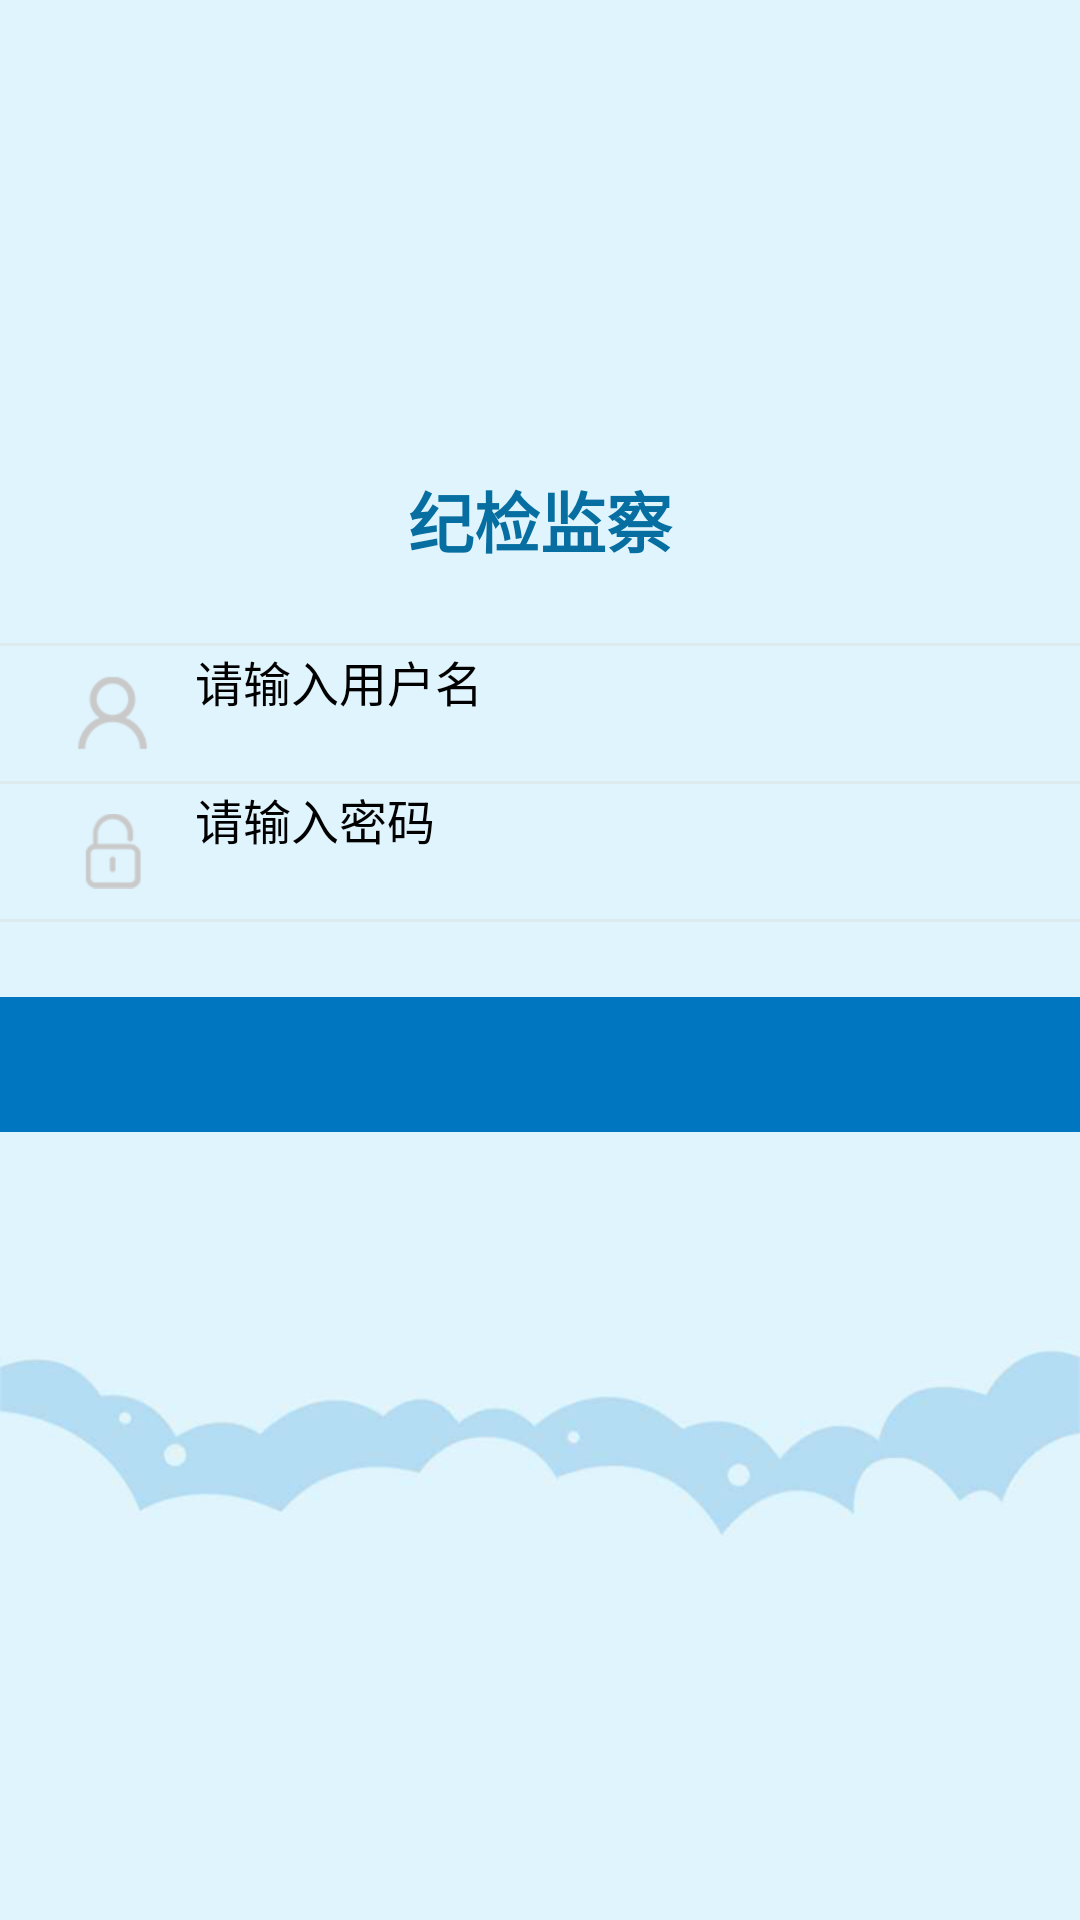

Android layout source for this screen:
<!-- AndroidManifest.xml: application theme AppTheme -->
<!-- res/layout/act_login.xml -->
<?xml version="1.0" encoding="utf-8"?>
<LinearLayout xmlns:android="http://schemas.android.com/apk/res/android"
    android:layout_width="match_parent"
    android:layout_height="match_parent"
    android:background="@drawable/login_bg"
    android:orientation="vertical">

    <ImageView
        android:layout_width="70dp"
        android:layout_height="70dp"
        android:layout_gravity="center_horizontal"
        android:layout_marginTop="75dp"
        android:src="@drawable/ic_logo" />

    <TextView
        android:layout_width="match_parent"
        android:layout_height="wrap_content"
        android:layout_marginTop="12dp"
        android:gravity="center"
        android:text="纪检监察"
        android:textColor="#066ea0"
        android:textSize="22sp"
        android:textStyle="bold" />

    <LinearLayout
        android:id="@+id/loginsign"
        android:layout_width="match_parent"
        android:layout_height="wrap_content"
        android:orientation="vertical">

        <View
            android:layout_width="match_parent"
            android:layout_height="1dp"
            android:layout_marginTop="25dp"
            android:background="#ddeaee" />

        <LinearLayout
            android:layout_width="match_parent"
            android:layout_height="45dp"
            android:background="@color/qmui_config_color_white"
            android:orientation="horizontal">

            <ImageView
                android:layout_width="25dp"
                android:layout_height="30dp"
                android:layout_gravity="center_vertical"
                android:layout_marginLeft="25dp"
                android:src="@drawable/ic_user" />

            <EditText
                android:id="@+id/username"
                android:layout_width="match_parent"
                android:layout_height="match_parent"
                android:background="@null"
                android:ellipsize="end"
                android:hint="请输入用户名"
                android:inputType="text"
                android:lines="1"
                android:paddingLeft="15dp"
                android:textSize="16sp" />
        </LinearLayout>

        <View
            android:layout_width="match_parent"
            android:layout_height="1dp"
            android:background="#ddeaee" />

        <LinearLayout
            android:layout_width="match_parent"
            android:layout_height="45dp"
            android:background="@color/qmui_config_color_white"
            android:orientation="horizontal">

            <ImageView
                android:layout_width="25dp"
                android:layout_height="30dp"
                android:layout_gravity="center_vertical"
                android:layout_marginLeft="25dp"
                android:src="@drawable/ic_password" />

            <EditText
                android:id="@+id/password"
                android:layout_width="match_parent"
                android:layout_height="match_parent"
                android:background="@null"
                android:ellipsize="end"
                android:hint="请输入密码"
                android:inputType="textPassword"
                android:lines="1"
                android:paddingLeft="15dp"
                android:textSize="16sp" />
        </LinearLayout>

        <View
            android:layout_width="match_parent"
            android:layout_height="1dp"
            android:background="#ddeaee" />

        <Button
            android:id="@+id/login"
            android:layout_width="match_parent"
            android:layout_height="45dp"
            android:layout_marginTop="25dp"
            android:background="#0176c0"
            android:text="登录"
            android:textColor="@color/qmui_config_color_white"
            android:textSize="15sp" />

    </LinearLayout>
</LinearLayout>
<!-- resources referenced by this layout -->
<resources>
  <!-- drawable ic_logo: png bitmap (mipmap, 7994 bytes) -->
  <!-- drawable ic_password: png bitmap (drawable, 1868 bytes) -->
  <!-- drawable ic_user: png bitmap (drawable, 1927 bytes) -->
  <!-- drawable login_bg: jpg bitmap (drawable, 31830 bytes) -->
  <style name="AppTheme" parent="QMUI.Compat.NoActionBar">
          
          <item name="colorPrimary">@color/colorPrimary</item>
          <item name="colorPrimaryDark">@color/colorPrimaryDark</item>
          <item name="colorAccent">@color/colorAccent</item>
      </style>
  <color name="colorPrimary">#156dd8</color>
  <color name="colorPrimaryDark">#156dd8</color>
  <color name="colorAccent">#156dd8</color>
</resources>
